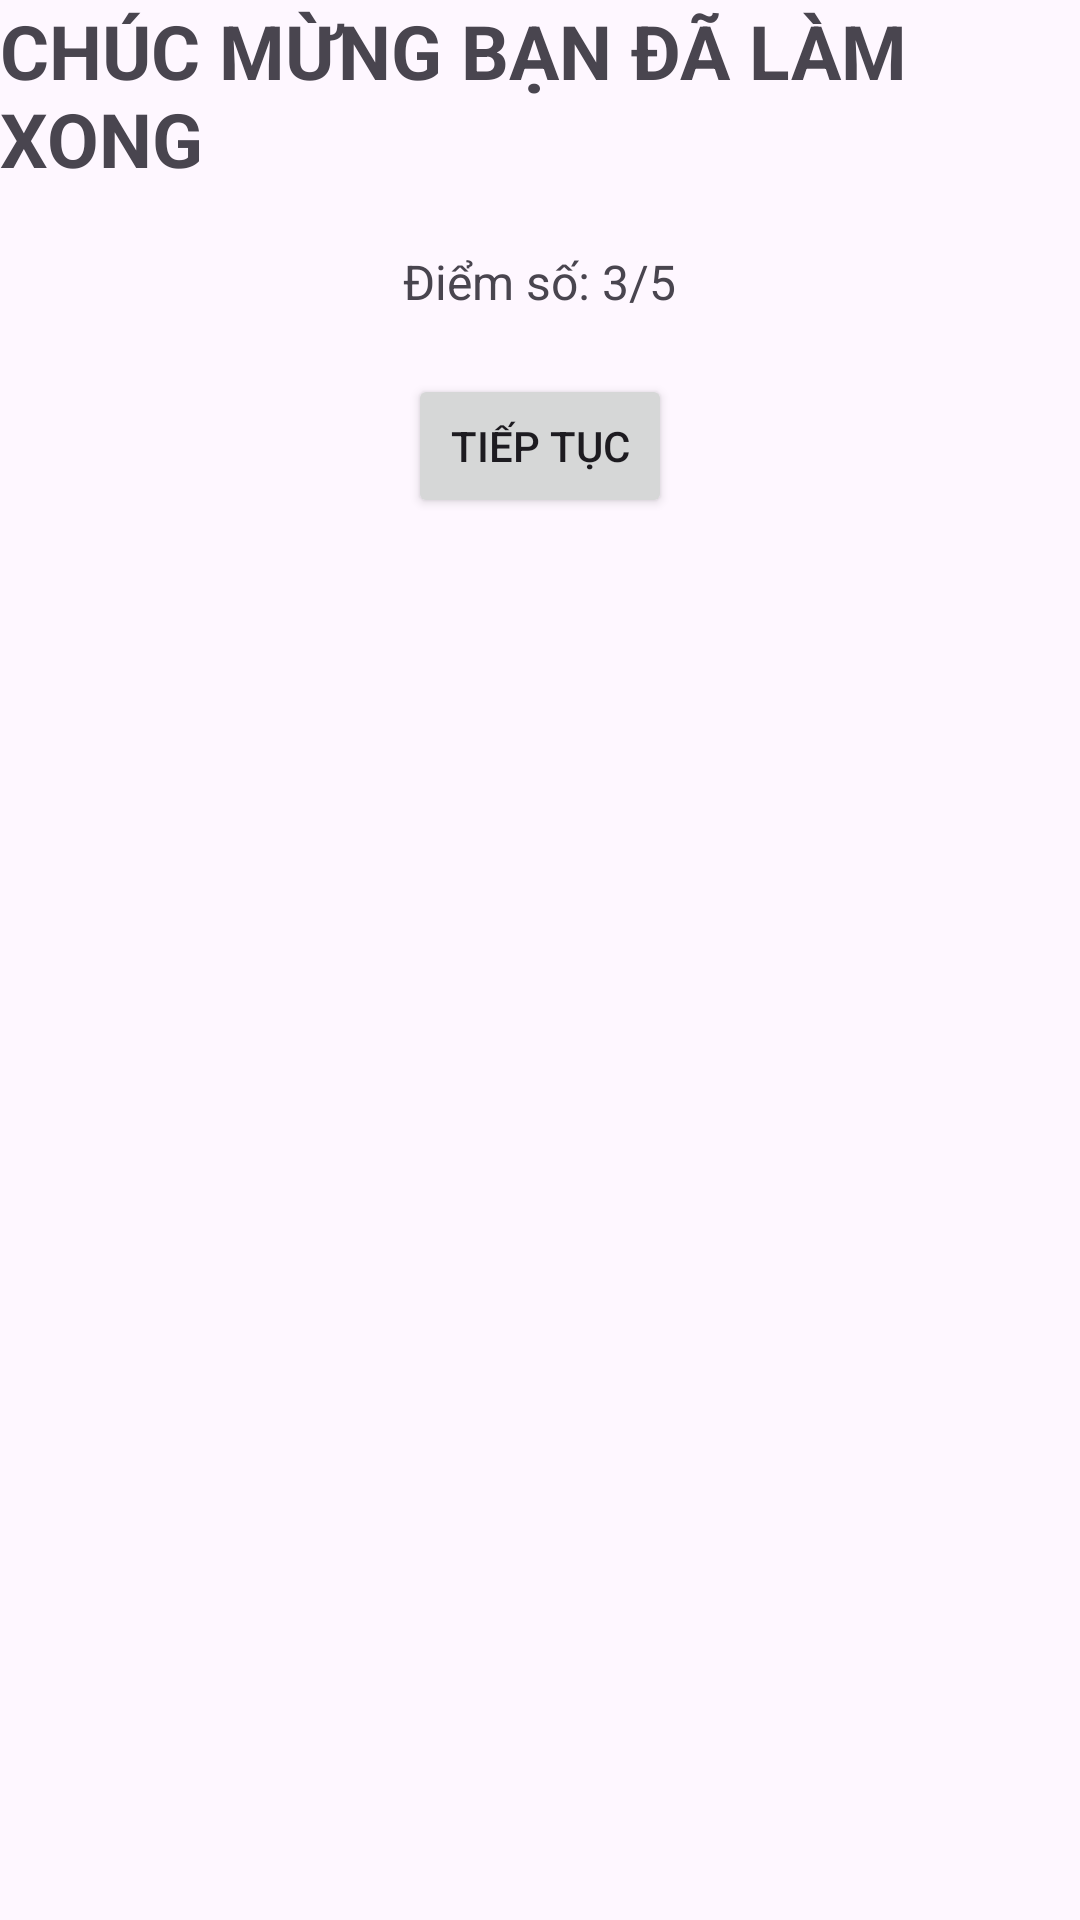

Produce the Android XML layout that renders to this screen, including the resource entries it uses.
<!-- AndroidManifest.xml: application theme Theme.English -->
<!-- res/layout/activity_result_fill_words.xml -->
<?xml version="1.0" encoding="utf-8"?>
<LinearLayout xmlns:android="http://schemas.android.com/apk/res/android"
    xmlns:app="http://schemas.android.com/apk/res-auto"
    xmlns:tools="http://schemas.android.com/tools"
    android:layout_width="match_parent"
    android:layout_height="match_parent"
    android:orientation="vertical"
    android:gravity="center_horizontal"
    tools:context=".Activity.ResultFillWordsActivity">

    <TextView
        android:layout_width="wrap_content"
        android:layout_height="wrap_content"
        android:text="CHÚC MỪNG BẠN ĐÃ LÀM XONG"
        android:textSize="25dp"
        android:textStyle="bold"/>

    <LinearLayout
        android:layout_marginVertical="20dp"
        android:layout_width="wrap_content"
        android:layout_height="wrap_content">
        <TextView
            android:layout_width="wrap_content"
            android:layout_height="wrap_content"
            android:text="Điểm số: "
            android:textSize="16dp"/>

        <TextView
            android:id="@+id/tvCorrect"
            android:layout_width="wrap_content"
            android:layout_height="wrap_content"
            android:text="3/5"
            android:textSize="16dp" />
    </LinearLayout>

    <Button
        android:id="@+id/btnContinue"
        android:layout_width="wrap_content"
        android:layout_height="wrap_content"
        android:text="Tiếp tục" />

    <androidx.recyclerview.widget.RecyclerView
        android:id="@+id/rcvDetailAnswer"
        android:layout_marginTop="20dp"
        android:layout_width="match_parent"
        android:layout_height="wrap_content" />



</LinearLayout>
<!-- resources referenced by this layout -->
<resources>
  <style name="Theme.English" parent="Base.Theme.English" />
  <style name="Base.Theme.English" parent="Theme.Material3.DayNight.NoActionBar">
          
          
          <item name="colorPrimary"> @color/primary</item>
          <item name="colorSecondary"> @color/second</item>
      </style>
  <color name="primary">#4E5E73</color>
  <color name="second">#F6F6F6</color>
</resources>
